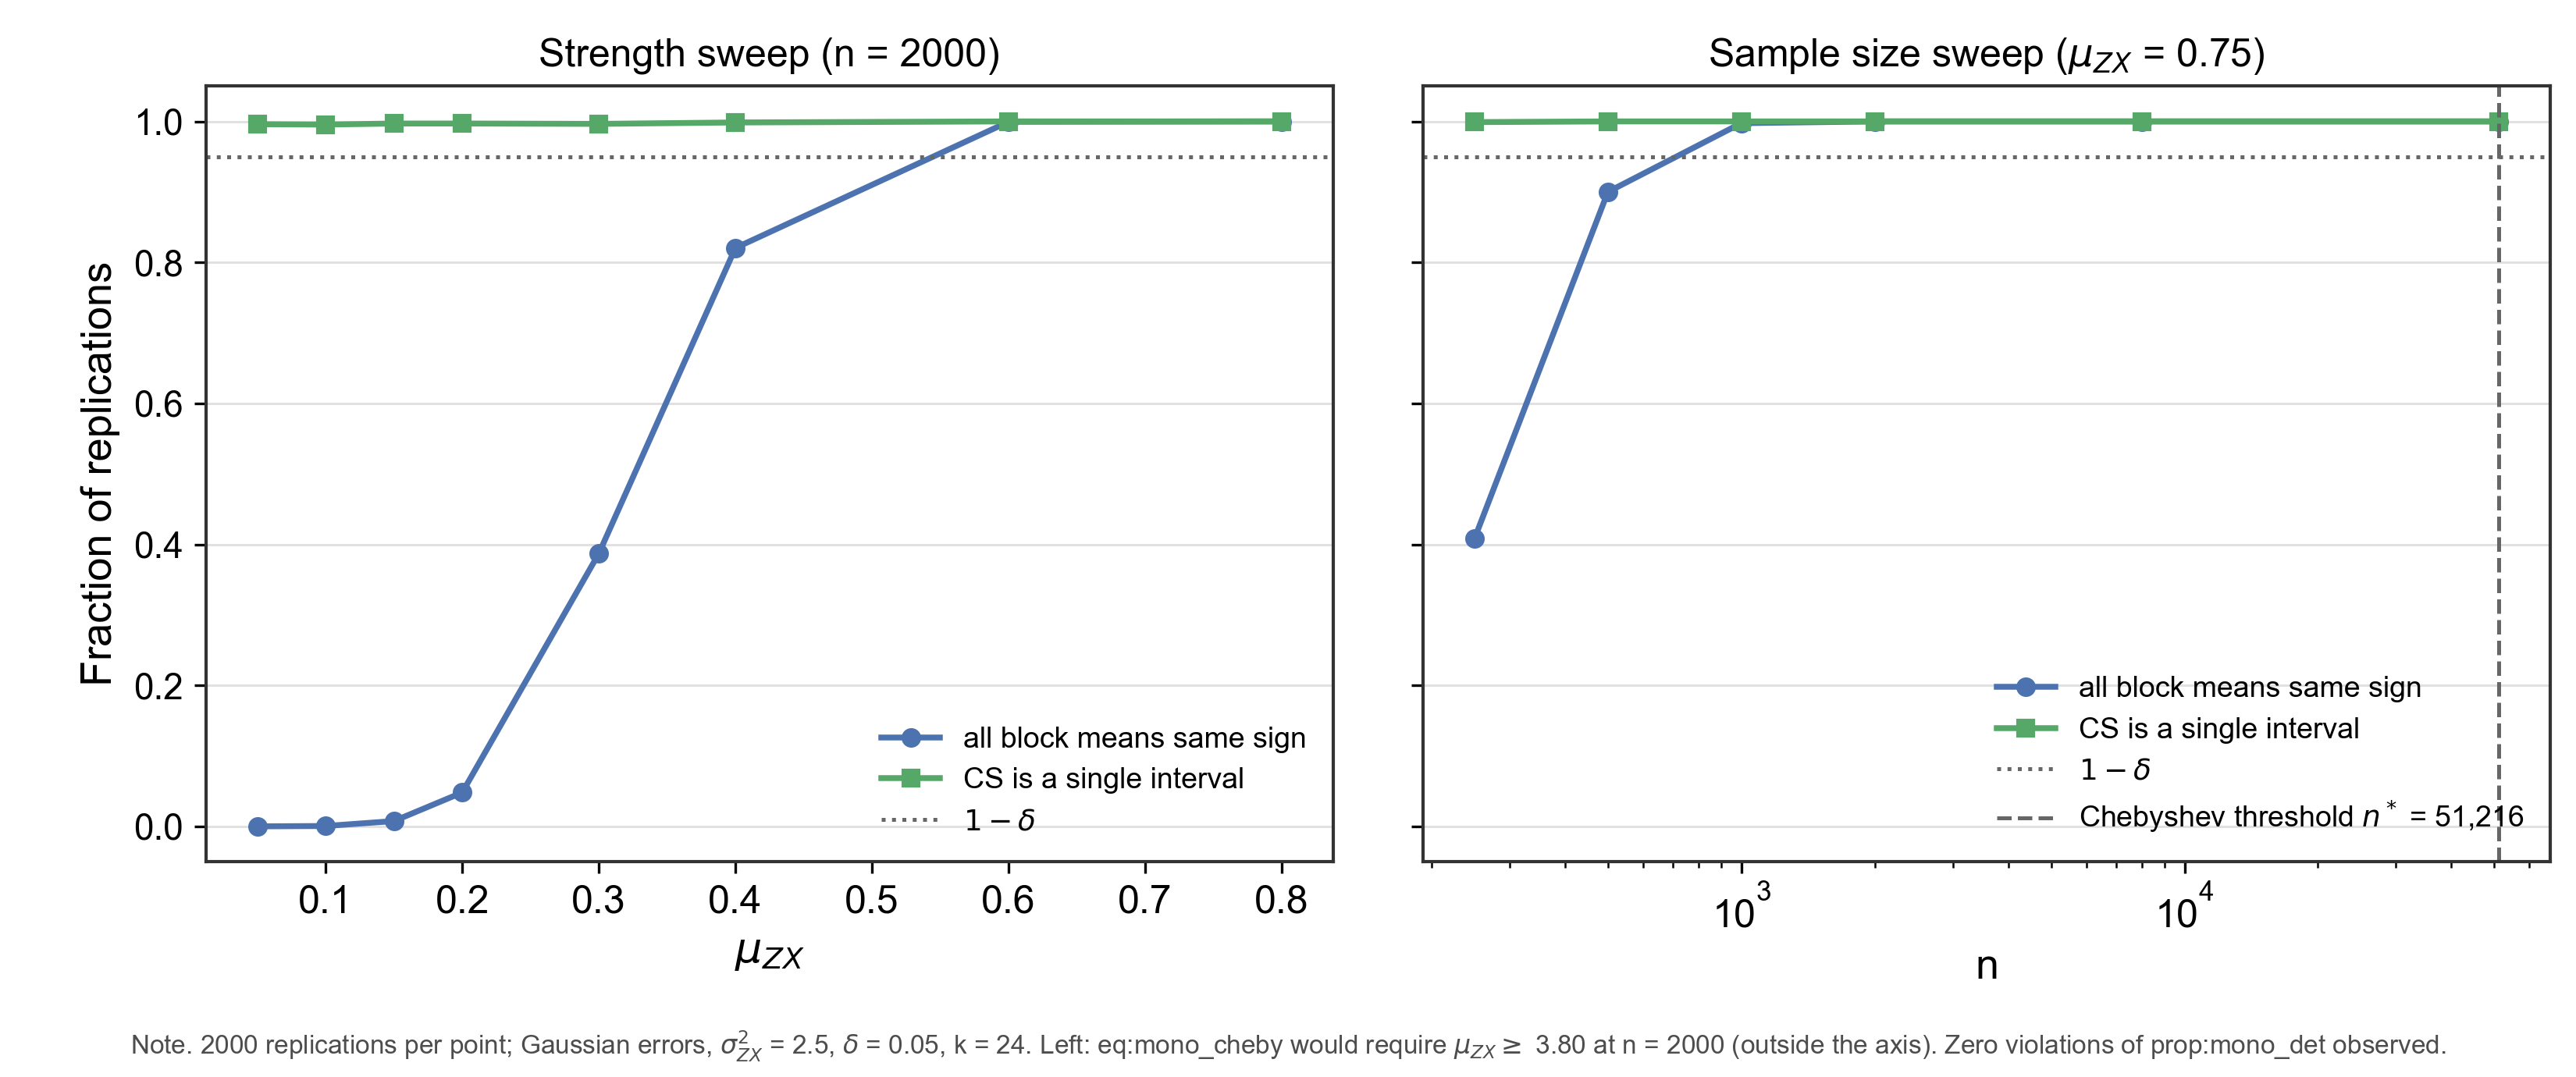

Source data for this figure (header and first rows):
param, n, frac_same_sign, frac_single_interval, violations, panel
0.05, 2000, 0.0, 0.996, 0, A: mu sweep (n=2000)
0.1, 2000, 0.0005, 0.9955, 0, A: mu sweep (n=2000)
0.15, 2000, 0.0075, 0.997, 0, A: mu sweep (n=2000)
0.2, 2000, 0.048, 0.997, 0, A: mu sweep (n=2000)
0.3, 2000, 0.387, 0.9965, 0, A: mu sweep (n=2000)
0.4, 2000, 0.8205, 0.9985, 0, A: mu sweep (n=2000)
0.6, 2000, 0.9995, 1.0, 0, A: mu sweep (n=2000)
0.8, 2000, 1.0, 1.0, 0, A: mu sweep (n=2000)
250.0, 250, 0.408, 0.999, 0, B: n sweep (mu=0.75)
500.0, 500, 0.9, 1.0, 0, B: n sweep (mu=0.75)
1000, 1000, 0.9975, 1.0, 0, B: n sweep (mu=0.75)
2000, 2000, 1.0, 1.0, 0, B: n sweep (mu=0.75)
8000, 8000, 1.0, 1.0, 0, B: n sweep (mu=0.75)
51216, 51216, 1.0, 1.0, 0, B: n sweep (mu=0.75)
